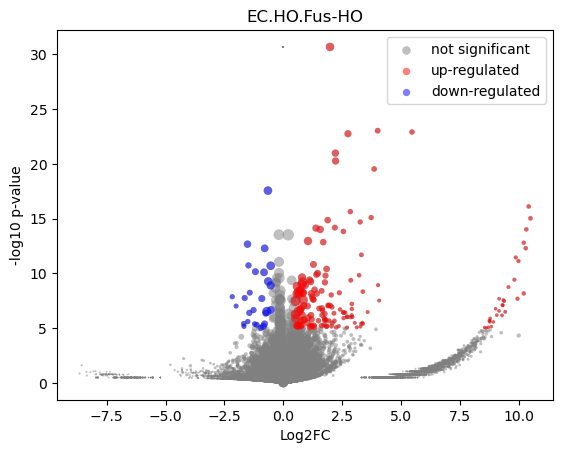

The file beside this chart, header and first rows:
gene	mean	HO_mean	HO_positive_frac	Fus-HO_mean	Fus-HO_positive_frac	log2FC	-log10 p-val	is_significant
MIR1302-2HG	5.2386895e-10	-7.2759576e-11	0.0	3.0559022e-10	0.0	5.5034343e-06	30.67	0
FAM138A	5.2386895e-10	-7.2759576e-11	0.0	3.0559022e-10	0.0	5.5034343e-06	30.67	0
OR4F5	5.2386895e-10	-7.2759576e-11	0.0	3.0559022e-10	0.0	5.5034343e-06	30.67	0
AL627309.1	0.004912	-7.2759576e-11	0.0	0.005816	0.007264	5.886	1.065	0
AL627309.3	5.2386895e-10	-7.2759576e-11	0.0	3.0559022e-10	0.0	5.5034343e-06	30.67	0
AL627309.2	5.2386895e-10	-7.2759576e-11	0.0	3.0559022e-10	0.0	5.5034343e-06	30.67	0
AL627309.5	0.03409	0.03178	0.03947	0.03451	0.03874	0.1188	0.04847	0
AL627309.4	0.003227	0.00758	0.01316	0.002426	0.002421	-1.604	0.2849	0
AP006222.2	5.2386895e-10	-7.2759576e-11	0.0	3.0559022e-10	0.0	5.5034343e-06	30.67	0
AL732372.1	5.2386895e-10	-7.2759576e-11	0.0	3.0559022e-10	0.0	5.5034343e-06	30.67	0
OR4F29	5.2386895e-10	-7.2759576e-11	0.0	3.0559022e-10	0.0	5.5034343e-06	30.67	0
AC114498.1	5.2386895e-10	-7.2759576e-11	0.0	3.0559022e-10	0.0	5.5034343e-06	30.67	0
OR4F16	5.2386895e-10	-7.2759576e-11	0.0	3.0559022e-10	0.0	5.5034343e-06	30.67	0
AL669831.2	5.2386895e-10	-7.2759576e-11	0.0	3.0559022e-10	0.0	5.5034343e-06	30.67	0
LINC01409	0.04458	0.03152	0.05263	0.04698	0.06295	0.5745	0.3984	0
FAM87B	0.00122	-7.2759576e-11	0.0	0.001444	0.002421	3.949	0.4977	0
LINC01128	0.1372	0.1032	0.1447	0.1434	0.1646	0.4742	0.6026	0
LINC00115	0.004279	0.01986	0.03947	0.001412	0.002421	-3.723	0.9186	0
FAM41C	0.005513	0.004667	0.01316	0.005669	0.007264	0.2753	0.06389	0
AL645608.6	5.2386895e-10	-7.2759576e-11	0.0	3.0559022e-10	0.0	5.5034343e-06	30.67	0
AL645608.2	0.003422	-7.2759576e-11	0.0	0.004051	0.004843	5.376	0.7689	0
AL645608.4	5.2386895e-10	-7.2759576e-11	0.0	3.0559022e-10	0.0	5.5034343e-06	30.67	0
LINC02593	0.003102	-7.2759576e-11	0.0	0.003673	0.004843	5.238	0.7726	0
SAMD11	0.006746	-7.2759576e-11	0.0	0.007988	0.01211	6.338	1.456	0
NOC2L	0.2155	0.2481	0.3421	0.2095	0.2324	-0.2435	0.3661	0
KLHL17	0.01285	0.02821	0.03947	0.01002	0.01211	-1.484	0.543	0
PLEKHN1	0.006601	0.01162	0.01316	0.005678	0.007264	-1.02	0.2044	0
PERM1	5.2386895e-10	-7.2759576e-11	0.0	3.0559022e-10	0.0	5.5034343e-06	30.67	0
AL645608.7	0.002136	0.01374	0.01316	3.0559022e-10	0.0	-7.113	0.4941	0
HES4	0.2766	0.461	0.5	0.2427	0.2324	-0.9251	2.855	0
ISG15	0.3172	0.259	0.3421	0.328	0.3462	0.3404	0.7436	0
AL645608.1	5.2386895e-10	-7.2759576e-11	0.0	3.0559022e-10	0.0	5.5034343e-06	30.67	0
AGRN	0.1948	0.2607	0.3553	0.1826	0.2155	-0.5131	0.8923	0
AL645608.5	5.2386895e-10	-7.2759576e-11	0.0	3.0559022e-10	0.0	5.5034343e-06	30.67	0
AL645608.8	5.2386895e-10	-7.2759576e-11	0.0	3.0559022e-10	0.0	5.5034343e-06	30.67	0
RNF223	5.2386895e-10	-7.2759576e-11	0.0	3.0559022e-10	0.0	5.5034343e-06	30.67	0
C1orf159	0.01675	0.01394	0.02632	0.01727	0.02421	0.3074	0.1094	0
AL390719.3	5.2386895e-10	-7.2759576e-11	0.0	3.0559022e-10	0.0	5.5034343e-06	30.67	0
LINC01342	5.2386895e-10	-7.2759576e-11	0.0	3.0559022e-10	0.0	5.5034343e-06	30.67	0
AL390719.2	5.2386895e-10	-7.2759576e-11	0.0	3.0559022e-10	0.0	5.5034343e-06	30.67	0
TTLL10-AS1	5.2386895e-10	-7.2759576e-11	0.0	3.0559022e-10	0.0	5.5034343e-06	30.67	0
TTLL10	5.2386895e-10	-7.2759576e-11	0.0	3.0559022e-10	0.0	5.5034343e-06	30.67	0
TNFRSF18	5.2386895e-10	-7.2759576e-11	0.0	3.0559022e-10	0.0	5.5034343e-06	30.67	0
TNFRSF4	0.03749	0.04677	0.06579	0.03578	0.04116	-0.3856	0.202	0
SDF4	0.5843	0.5849	0.6316	0.5842	0.5545	-0.00184	0.003795	0
B3GALT6	0.1992	0.1606	0.2237	0.2064	0.2373	0.3618	0.5496	0
C1QTNF12	0.001308	-7.2759576e-11	0.0	0.001548	0.002421	4.043	0.4977	0
AL162741.1	0.001124	-7.2759576e-11	0.0	0.001331	0.002421	3.839	0.4977	0
UBE2J2	0.2978	0.2874	0.4079	0.2997	0.3366	0.06016	0.09648	0
LINC01786	0.001908	-7.2759576e-11	0.0	0.002259	0.002421	4.56	0.4977	0
SCNN1D	0.003118	-7.2759576e-11	0.0	0.003692	0.004843	5.245	0.7985	0
ACAP3	0.09056	0.07762	0.1184	0.09294	0.109	0.2595	0.2082	0
PUSL1	0.09003	0.1598	0.2237	0.07718	0.09685	-1.049	1.448	0
INTS11	0.2314	0.2504	0.3026	0.2279	0.2639	-0.1356	0.1745	0
AL139287.1	5.2386895e-10	-7.2759576e-11	0.0	3.0559022e-10	0.0	5.5034343e-06	30.67	0
CPTP	0.07572	0.08884	0.1316	0.07331	0.08475	-0.2769	0.2116	0
TAS1R3	0.001643	0.01057	0.01316	3.0559022e-10	0.0	-6.738	0.4941	0
DVL1	0.07982	0.09895	0.1316	0.0763	0.09443	-0.3746	0.2764	0
MXRA8	0.009688	0.006634	0.01316	0.01025	0.01695	0.62	0.1936	0
AURKAIP1	0.8118	0.7636	0.7368	0.8206	0.6973	0.1039	0.3792	0
... 36,541 more rows
